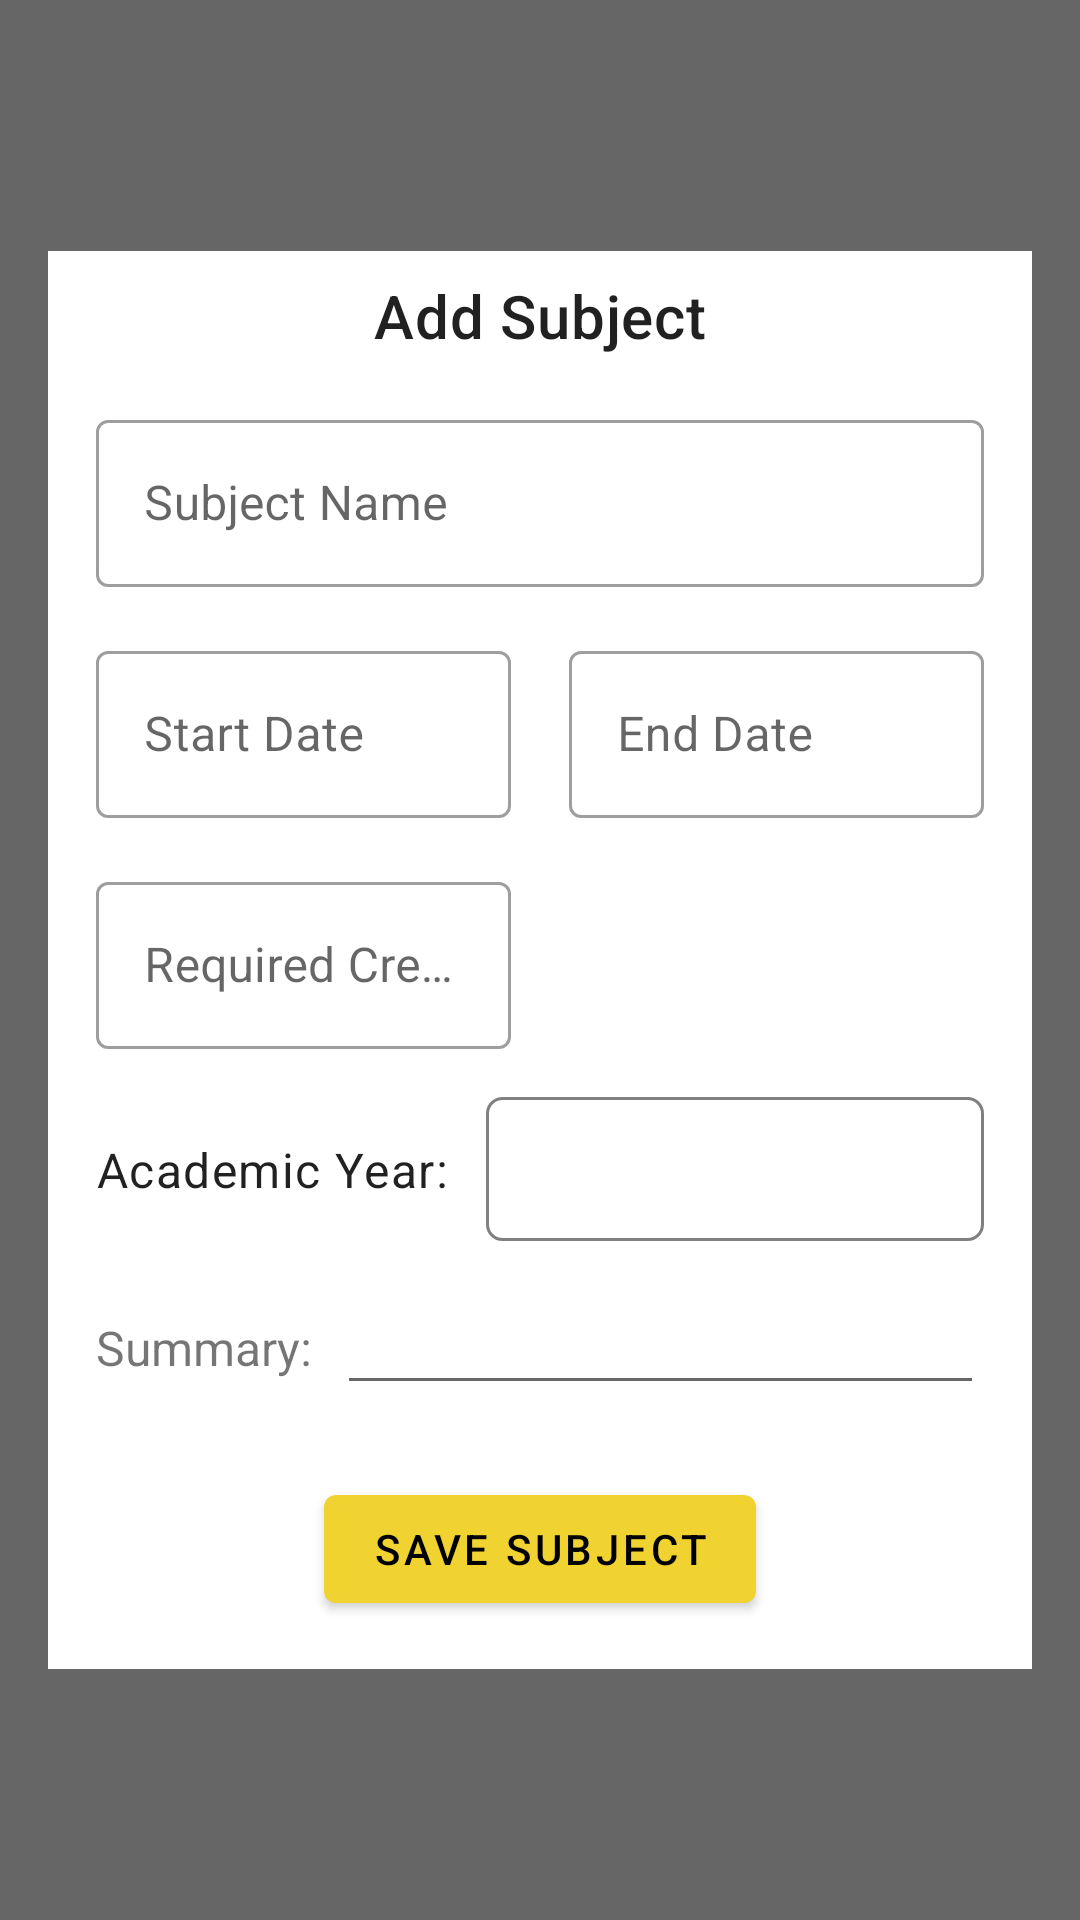

Layout XML and referenced resources for this Android screen:
<!-- AndroidManifest.xml: application theme AppTheme -->
<!-- res/layout/fragment_add_subject.xml -->
<?xml version="1.0" encoding="utf-8"?>
<androidx.constraintlayout.widget.ConstraintLayout xmlns:android="http://schemas.android.com/apk/res/android"
    xmlns:app="http://schemas.android.com/apk/res-auto"
    xmlns:tools="http://schemas.android.com/tools"
    android:layout_width="match_parent"
    android:layout_height="match_parent"
    android:background="#99000000"
    android:clickable="true"
    android:focusable="true"
    tools:context=".fragments.EventExpandFragment">

    <FrameLayout
        android:id="@+id/add_subject_background"
        android:layout_width="match_parent"
        android:layout_height="match_parent" />

    <FrameLayout
        android:layout_width="match_parent"
        android:layout_height="wrap_content"
        android:layout_marginStart="16dp"
        android:layout_marginTop="16dp"
        android:layout_marginEnd="16dp"
        android:layout_marginBottom="16dp"
        android:background="@color/cardview_light_background"
        app:layout_constraintBottom_toBottomOf="parent"
        app:layout_constraintEnd_toEndOf="parent"
        app:layout_constraintStart_toStartOf="parent"
        app:layout_constraintTop_toTopOf="parent">

        <androidx.constraintlayout.widget.ConstraintLayout
            android:layout_width="match_parent"
            android:layout_height="match_parent"
            android:background="@color/cardview_light_background"
            android:clickable="true">


            <TextView
                android:id="@+id/add_study_title"
                style="@style/TextAppearance.MaterialComponents.Headline6"
                android:layout_width="wrap_content"
                android:layout_height="wrap_content"
                android:layout_margin="8dp"
                android:text="Add Subject"
                app:layout_constraintEnd_toEndOf="parent"
                app:layout_constraintStart_toStartOf="parent"
                app:layout_constraintTop_toTopOf="parent" />

            <com.google.android.material.textfield.TextInputLayout
                android:id="@+id/add_subject_name"
                style="@style/Widget.MaterialComponents.TextInputLayout.OutlinedBox"
                android:layout_width="match_parent"
                android:layout_height="wrap_content"
                android:layout_marginStart="16dp"
                android:layout_marginTop="16dp"
                android:layout_marginEnd="16dp"
                android:hint="Subject Name"
                app:layout_constraintEnd_toEndOf="parent"
                app:layout_constraintStart_toStartOf="parent"
                app:layout_constraintTop_toBottomOf="@id/add_study_title">

                <com.google.android.material.textfield.TextInputEditText
                    android:id="@+id/add_subject_name_edit"
                    android:layout_width="match_parent"
                    android:layout_height="wrap_content"
                    android:inputType="textPersonName|textCapWords"/>
            </com.google.android.material.textfield.TextInputLayout>

            <com.google.android.material.textfield.TextInputLayout
                android:id="@+id/add_subject_start"
                style="@style/Widget.MaterialComponents.TextInputLayout.OutlinedBox"
                android:layout_width="0dp"
                android:layout_height="wrap_content"
                android:layout_marginStart="16dp"
                android:layout_marginTop="16dp"
                android:layout_marginEnd="8dp"
                android:hint="Start Date"
                app:layout_constraintEnd_toStartOf="@+id/textView3"
                app:layout_constraintStart_toStartOf="parent"
                app:layout_constraintTop_toBottomOf="@+id/add_subject_name">

                <com.google.android.material.textfield.TextInputEditText
                    android:id="@+id/add_subject_start_edit"
                    android:layout_width="match_parent"
                    android:layout_height="wrap_content"
                    android:clickable="true"
                    android:focusable="false"
                    android:inputType="date" />
            </com.google.android.material.textfield.TextInputLayout>

            <com.google.android.material.textfield.TextInputLayout
                style="@style/Widget.MaterialComponents.TextInputLayout.OutlinedBox"
                android:layout_width="0dp"
                android:layout_height="wrap_content"
                android:layout_marginStart="8dp"
                android:layout_marginEnd="16dp"
                android:hint="End Date"
                app:layout_constraintBottom_toBottomOf="@+id/add_subject_start"
                app:layout_constraintEnd_toEndOf="parent"
                app:layout_constraintStart_toEndOf="@+id/textView3"
                app:layout_constraintTop_toTopOf="@+id/add_subject_start">

                <com.google.android.material.textfield.TextInputEditText
                    android:id="@+id/add_subject_end_edit"
                    android:layout_width="match_parent"
                    android:layout_height="wrap_content"
                    android:clickable="true"
                    android:focusable="false"
                    android:inputType="date" />
            </com.google.android.material.textfield.TextInputLayout>

            <com.google.android.material.textfield.TextInputLayout
                android:id="@+id/add_subject_credits"
                style="@style/Widget.MaterialComponents.TextInputLayout.OutlinedBox"
                android:layout_width="0dp"
                android:layout_height="61dp"
                android:layout_marginStart="16dp"
                android:layout_marginTop="16dp"
                android:hint="@string/required_credits"
                app:layout_constraintEnd_toEndOf="@+id/add_subject_start"
                app:layout_constraintStart_toStartOf="parent"
                app:layout_constraintTop_toBottomOf="@+id/add_subject_start">

                <com.google.android.material.textfield.TextInputEditText
                    android:id="@+id/add_subject_credits_edit"
                    android:layout_width="match_parent"
                    android:layout_height="match_parent"

                    android:inputType="number" />
            </com.google.android.material.textfield.TextInputLayout>
            <TextView
                android:id="@+id/textView12"
                android:layout_width="wrap_content"
                android:layout_height="wrap_content"
                android:layout_marginStart="16dp"
                android:text="Summary:"
                android:textSize="16sp"
                app:layout_constraintBottom_toBottomOf="@+id/add_subject_summary"
                app:layout_constraintStart_toStartOf="parent"
                app:layout_constraintTop_toTopOf="@+id/add_subject_summary" />

            <EditText
                android:id="@+id/add_subject_summary"
                android:layout_width="0dp"
                android:layout_height="wrap_content"
                android:layout_marginStart="8dp"
                android:layout_marginTop="16dp"
                android:layout_marginEnd="16dp"
                android:gravity="start|top"
                android:inputType="textMultiLine|textCapSentences"
                android:maxLines="7"
                android:textSize="16sp"
                app:layout_constraintEnd_toEndOf="parent"
                app:layout_constraintStart_toEndOf="@+id/textView12"
                app:layout_constraintTop_toBottomOf="@+id/academic_year_spinner" />

            <com.google.android.material.button.MaterialButton
                android:id="@+id/button_save_subject"
                android:layout_width="wrap_content"
                android:layout_height="wrap_content"
                android:layout_marginTop="24dp"
                android:layout_marginBottom="16dp"
                android:text="Save Subject"
                app:layout_constraintBottom_toBottomOf="parent"
                app:layout_constraintEnd_toEndOf="parent"
                app:layout_constraintStart_toStartOf="parent"
                app:layout_constraintTop_toBottomOf="@+id/add_subject_summary" />

            <TextView
                android:id="@+id/textView3"
                android:layout_width="wrap_content"
                android:layout_height="wrap_content"
                android:clickable="false"
                android:focusable="false"
                android:text=" "
                android:visibility="invisible"
                app:layout_constraintBottom_toBottomOf="@+id/add_subject_start"
                app:layout_constraintEnd_toEndOf="parent"
                app:layout_constraintStart_toStartOf="parent"
                app:layout_constraintTop_toTopOf="@+id/add_subject_start" />

            <Spinner
                android:id="@+id/academic_year_spinner"
                android:layout_width="0dp"
                android:layout_height="48dp"
                android:layout_marginStart="8dp"
                android:layout_marginTop="16dp"
                android:layout_marginEnd="16dp"
                android:background="@drawable/spinner_background"
                app:layout_constraintEnd_toEndOf="parent"
                app:layout_constraintStart_toEndOf="@+id/textView6"
                app:layout_constraintTop_toBottomOf="@+id/add_subject_credits" />

            <TextView
                android:id="@+id/textView6"
                style="@style/TextAppearance.MaterialComponents.Body1"
                android:layout_width="wrap_content"
                android:layout_height="wrap_content"
                android:layout_marginStart="16dp"
                android:text="Academic Year: "
                android:textSize="16sp"
                app:layout_constraintBottom_toBottomOf="@+id/academic_year_spinner"
                app:layout_constraintStart_toStartOf="parent"
                app:layout_constraintTop_toTopOf="@+id/academic_year_spinner" />


        </androidx.constraintlayout.widget.ConstraintLayout>

    </FrameLayout>

</androidx.constraintlayout.widget.ConstraintLayout>
<!-- resources referenced by this layout -->
<resources>
  <!-- drawable spinner_background (drawable) -->
  <?xml version="1.0" encoding="utf-8"?>
  <shape xmlns:android="http://schemas.android.com/apk/res/android">
      <solid android:color="@android:color/transparent" />
      <corners android:radius="5dp" />
      <stroke
          android:width="1dp"
          android:color="#808080" />
  </shape>
  <string name="required_credits">Required Credits: %1$d</string>
  <style name="AppTheme" parent="Theme.MaterialComponents.Light.NoActionBar">
          <item name="colorPrimary">@color/colorPrimary</item>
          <item name="colorPrimaryVariant">@color/colorPrimaryDark</item>
          <item name="colorOnPrimary">@color/primaryTextColor</item>
          <item name="colorSecondary">@color/secondaryColor</item>
          <item name="colorSecondaryVariant">@color/secondaryDarkColor</item>
          <item name="colorOnSecondary">@color/secondaryTextColor</item>
          <item name="materialButtonStyle">@style/Widget.MyApp.MyButton</item>
          <item name="android:timePickerDialogTheme">@style/DialogStyle</item>
  
  
  
          <item name="actionBarStyle">@style/MyActionBar</item>
  
          <item name="android:datePickerDialogTheme">@style/DialogStyle</item>
  
  
      </style>
  <color name="colorPrimary">#314ef0</color>
  <color name="colorPrimaryDark">#0026bc</color>
  <color name="primaryTextColor">#ffffff</color>
  <color name="secondaryColor">#f0d331</color>
  <color name="secondaryDarkColor">#baa200</color>
  <color name="secondaryTextColor">#000000</color>
  <style name="Widget.MyApp.MyButton" parent="Widget.MaterialComponents.Button">
          <item name="backgroundTint">@color/secondaryColor</item>
          <item name="android:textColor">@color/secondaryTextColor</item>
      </style>
  <style name="DialogStyle" parent="@style/ThemeOverlay.AppCompat.Dialog.Alert">
          <item name="android:headerBackground">@color/primaryColor</item>
  
  
          <item name="colorPrimary">@color/primaryColor</item>
          <item name="colorAccent">@color/primaryColor</item>
          <item name="materialButtonStyle">@style/DialogButtonStyle</item>
      </style>
  <style name="MyActionBar" parent="Widget.MaterialComponents.Light.ActionBar.Solid">
          <item name="background">@color/primaryColor</item>
          <item name="titleTextStyle">@style/myTitleStyle</item>
      </style>
  <color name="primaryColor">#314ef0</color>
  <style name="DialogButtonStyle" parent="Widget.MaterialComponents.Button">
  
          <item name="backgroundTint">@color/cardview_light_background</item>
          <item name="colorButtonNormal">@color/cardview_light_background</item>
          <item name="android:textColor">@color/secondaryTextColor</item>
      </style>
  <style name="myTitleStyle" parent="TextAppearance.AppCompat.Headline">
          <item name="android:textColor">@color/primaryTextColor</item>
  
      </style>
</resources>
